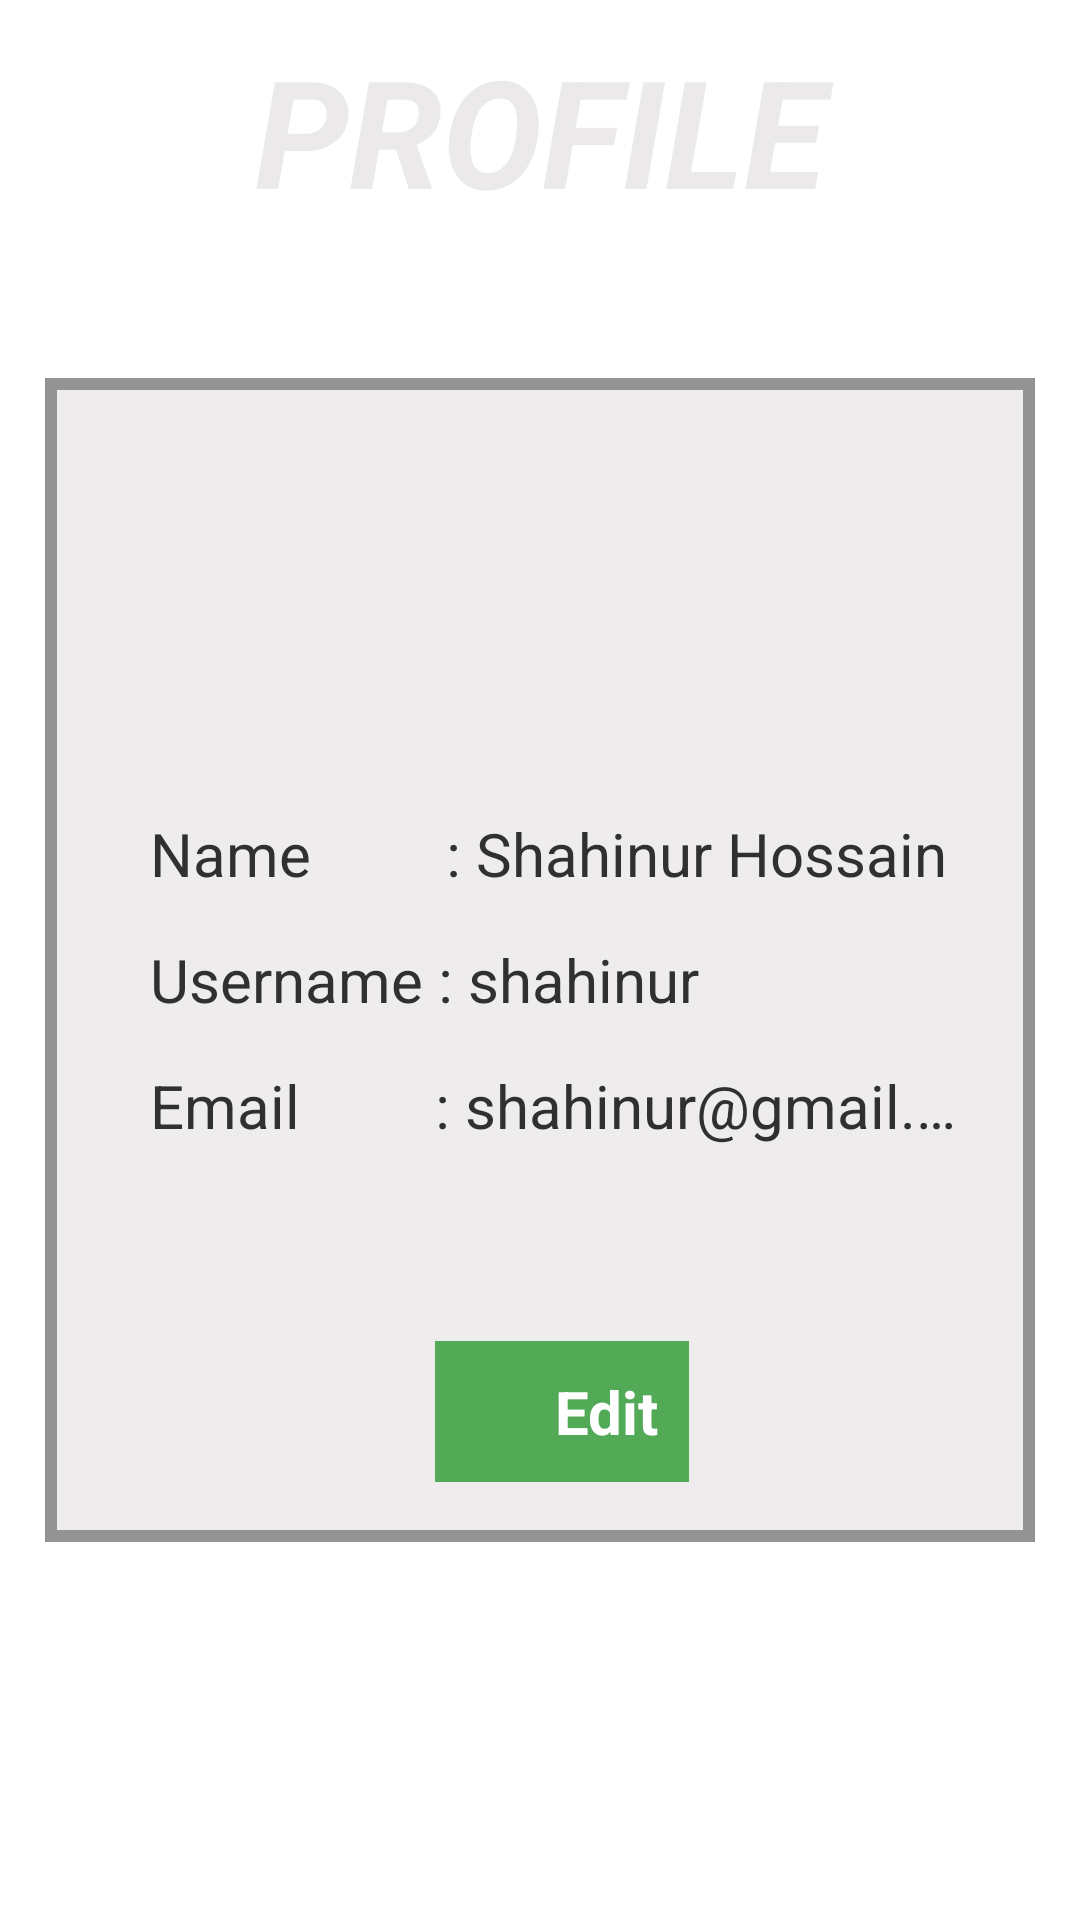

The Android layout XML behind this screen, and the referenced resources:
<!-- AndroidManifest.xml: application theme Theme.VirtualLibrary -->
<!-- res/layout/fragment_profile.xml -->
<?xml version="1.0" encoding="utf-8"?>
<RelativeLayout xmlns:android="http://schemas.android.com/apk/res/android"
    xmlns:app="http://schemas.android.com/apk/res-auto"
    xmlns:tools="http://schemas.android.com/tools"
    android:layout_width="match_parent"
    android:layout_height="match_parent"
    tools:context=".Profile"
    android:orientation="vertical"
    >


    <TextView
        android:id="@+id/txt"
        android:layout_width="match_parent"
        android:layout_height="wrap_content"
        android:text="PROFILE"
        android:textSize="50sp"
        android:textStyle="bold|italic"
        android:gravity="center"
        android:padding="10dp"
        android:textColor="#EBE9E9"
        android:layout_alignParentTop="true"
        />

    <ProgressBar
        android:layout_width="match_parent"
        android:layout_height="wrap_content"
        android:id="@+id/progressBar"
        android:visibility="gone"
        android:layout_below="@+id/txt"
    />

    <LinearLayout
        android:id="@+id/ProfileCard"
        android:layout_width="match_parent"
        android:layout_height="wrap_content"
        android:layout_centerInParent="true"
        android:layout_marginStart="15dp"
        android:layout_marginTop="15dp"
        android:layout_marginEnd="15dp"
        android:layout_marginBottom="15dp"
        android:background="@drawable/textview_bg"
        android:orientation="vertical"
        android:padding="10dp">

        <ImageView
            android:id="@+id/userImage"
            android:layout_width="100dp"
            android:layout_height="100dp"
            android:layout_gravity="center"
            android:layout_marginBottom="20dp"
            android:scaleType="centerCrop"
            android:src="@drawable/default_user"/>

        <LinearLayout
            android:layout_width="match_parent"
            android:layout_height="wrap_content"
            android:layout_gravity="center"
            android:orientation="vertical"
            android:paddingLeft="25dp"
            android:paddingTop="15dp"
            android:paddingRight="10dp"
            android:paddingBottom="10dp">

            <LinearLayout
                android:layout_width="match_parent"
                android:layout_height="wrap_content"
                android:orientation="horizontal">

                <TextView
                    android:layout_width="wrap_content"
                    android:layout_height="wrap_content"
                    android:layout_marginBottom="15dp"
                    android:ellipsize="end"
                    android:maxLines="1"
                    android:text="Name         : "
                    android:textColor="#303030"
                    android:textSize="20sp" />

                <TextView
                    android:id="@+id/tvName"
                    android:layout_width="match_parent"
                    android:layout_height="wrap_content"
                    android:text="Shahinur Hossain"
                    android:textColor="#303030"
                    android:textSize="20sp" />
            </LinearLayout>

            <LinearLayout
                android:layout_width="match_parent"
                android:layout_height="wrap_content"
                android:orientation="horizontal">

                <TextView
                    android:layout_width="wrap_content"
                    android:layout_height="wrap_content"
                    android:layout_marginBottom="15dp"
                    android:text="Username : "
                    android:textColor="#303030"
                    android:textSize="20sp" />

                <TextView
                    android:id="@+id/tvUser"
                    android:layout_width="match_parent"
                    android:layout_height="wrap_content"
                    android:text="shahinur"
                    android:textColor="#303030"
                    android:textSize="20sp" />

            </LinearLayout>

            <LinearLayout
                android:layout_width="match_parent"
                android:layout_height="wrap_content"
                android:orientation="horizontal">

                <TextView
                    android:layout_width="wrap_content"
                    android:layout_height="wrap_content"
                    android:layout_marginBottom="15dp"
                    android:ellipsize="end"
                    android:maxLines="2"
                    android:text="Email         : "
                    android:textColor="#303030"
                    android:textSize="20sp" />

                <TextView
                    android:id="@+id/tvEmail"
                    android:layout_width="match_parent"
                    android:layout_height="wrap_content"
                    android:text="shahinur@gmail.com"
                    android:textColor="#303030"
                    android:textSize="20sp"
                    android:maxLines="1"
                    android:ellipsize="end"
                    />

            </LinearLayout>


            <LinearLayout
                android:id="@+id/editButton"
                android:layout_width="wrap_content"
                android:layout_height="wrap_content"
                android:layout_gravity="center"
                android:layout_marginTop="50dp"
                android:gravity="center"
                android:orientation="horizontal"
                android:padding="10dp"
                android:background="#D5349D39"
                >

                <ImageView
                    android:layout_width="25dp"
                    android:layout_height="25dp"
                    android:src="@drawable/edit"
                    app:tint="@color/white" />

                <TextView
                    android:layout_width="wrap_content"
                    android:layout_height="wrap_content"
                    android:layout_gravity="center"
                    android:layout_marginLeft="5dp"
                    android:text="Edit"
                    android:textColor="@color/white"
                    android:textSize="20sp"
                    android:textStyle="bold" />
            </LinearLayout>

        </LinearLayout>

    </LinearLayout>

</RelativeLayout>
<!-- resources referenced by this layout -->
<resources>
  <color name="white">#FFFFFFFF</color>
  <!-- drawable textview_bg (drawable) -->
  <?xml version="1.0" encoding="utf-8"?>
  <layer-list xmlns:android="http://schemas.android.com/apk/res/android" >
      
  
      <item>
          <shape android:shape="rectangle" >
              <solid android:color="#BA6D6B6B" />
              <corners android:radius="0dp" />
          </shape>
      </item>
      
      
      <item
          android:bottom="4dp"
          android:left="4dp"
          android:right="4dp"
          android:top="4dp">
          
          
          <shape android:shape="rectangle" >
              <solid android:color="#EEECEC" />
              <corners android:radius="0dp" />
          </shape>
  
  
                       
      </item>
  
  </layer-list>
</resources>
